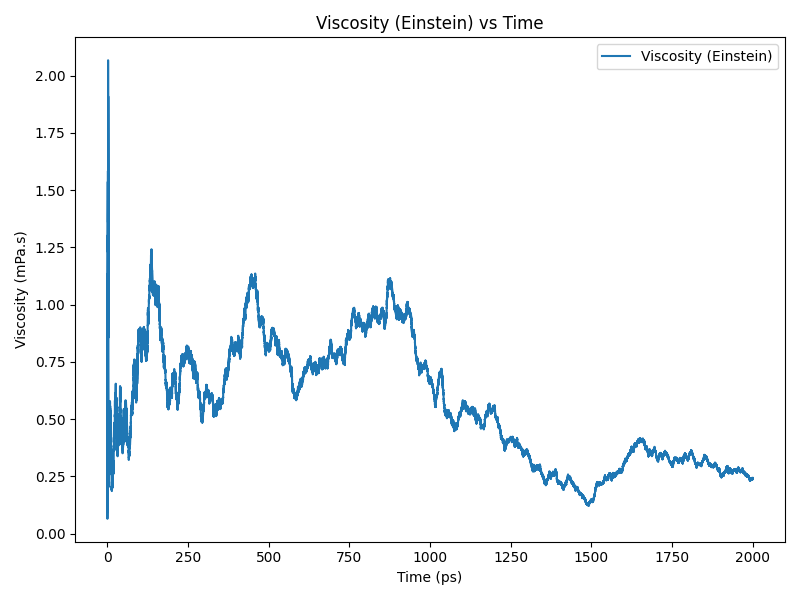

The file beside this chart, header and first rows:
time(ps), viscosity(Pa.s)
0.0, 9.64885791034134e-05
0.2, 0.0001803
0.4, 7.114983026632126e-05
0.6, 7.852706708032078e-05
0.8, 0.0007008
1.0, 0.0007216
1.2, 0.0009331
1.4, 0.001428
1.6, 0.001503
1.8, 0.001267
2.0, 0.001547
2.2, 0.001432
2.4, 0.001738
2.6, 0.001952
2.8, 0.001891
3.0, 0.001544
3.2, 0.001146
3.4, 0.0008587
3.6, 0.000726
3.8, 0.0005871
4.0, 0.0005513
4.2, 0.0004098
4.4, 0.0003048
4.6, 0.0002504
4.8, 0.0002338
5.0, 0.0002245
5.2, 0.0002907
5.4, 0.000375
5.6, 0.0004439
5.8, 0.0004821
6.0, 0.0004447
6.2, 0.000401
6.4, 0.0003818
6.6, 0.0004351
6.8, 0.0004651
7.0, 0.0004699
7.2, 0.0003866
7.4, 0.0003741
7.6, 0.0004242
7.8, 0.0005052
8.0, 0.0005498
8.2, 0.0005375
8.4, 0.0005642
8.6, 0.000543
8.8, 0.0005529
9.0, 0.000481
9.2, 0.0004095
9.4, 0.0003868
9.6, 0.0004304
9.8, 0.0004788
10.0, 0.0004614
10.2, 0.0004972
10.4, 0.0004978
10.6, 0.0005116
10.8, 0.0004665
11.0, 0.0004093
11.2, 0.0004003
11.4, 0.0003885
11.6, 0.0003547
11.8, 0.0003147
... 9,940 more rows
